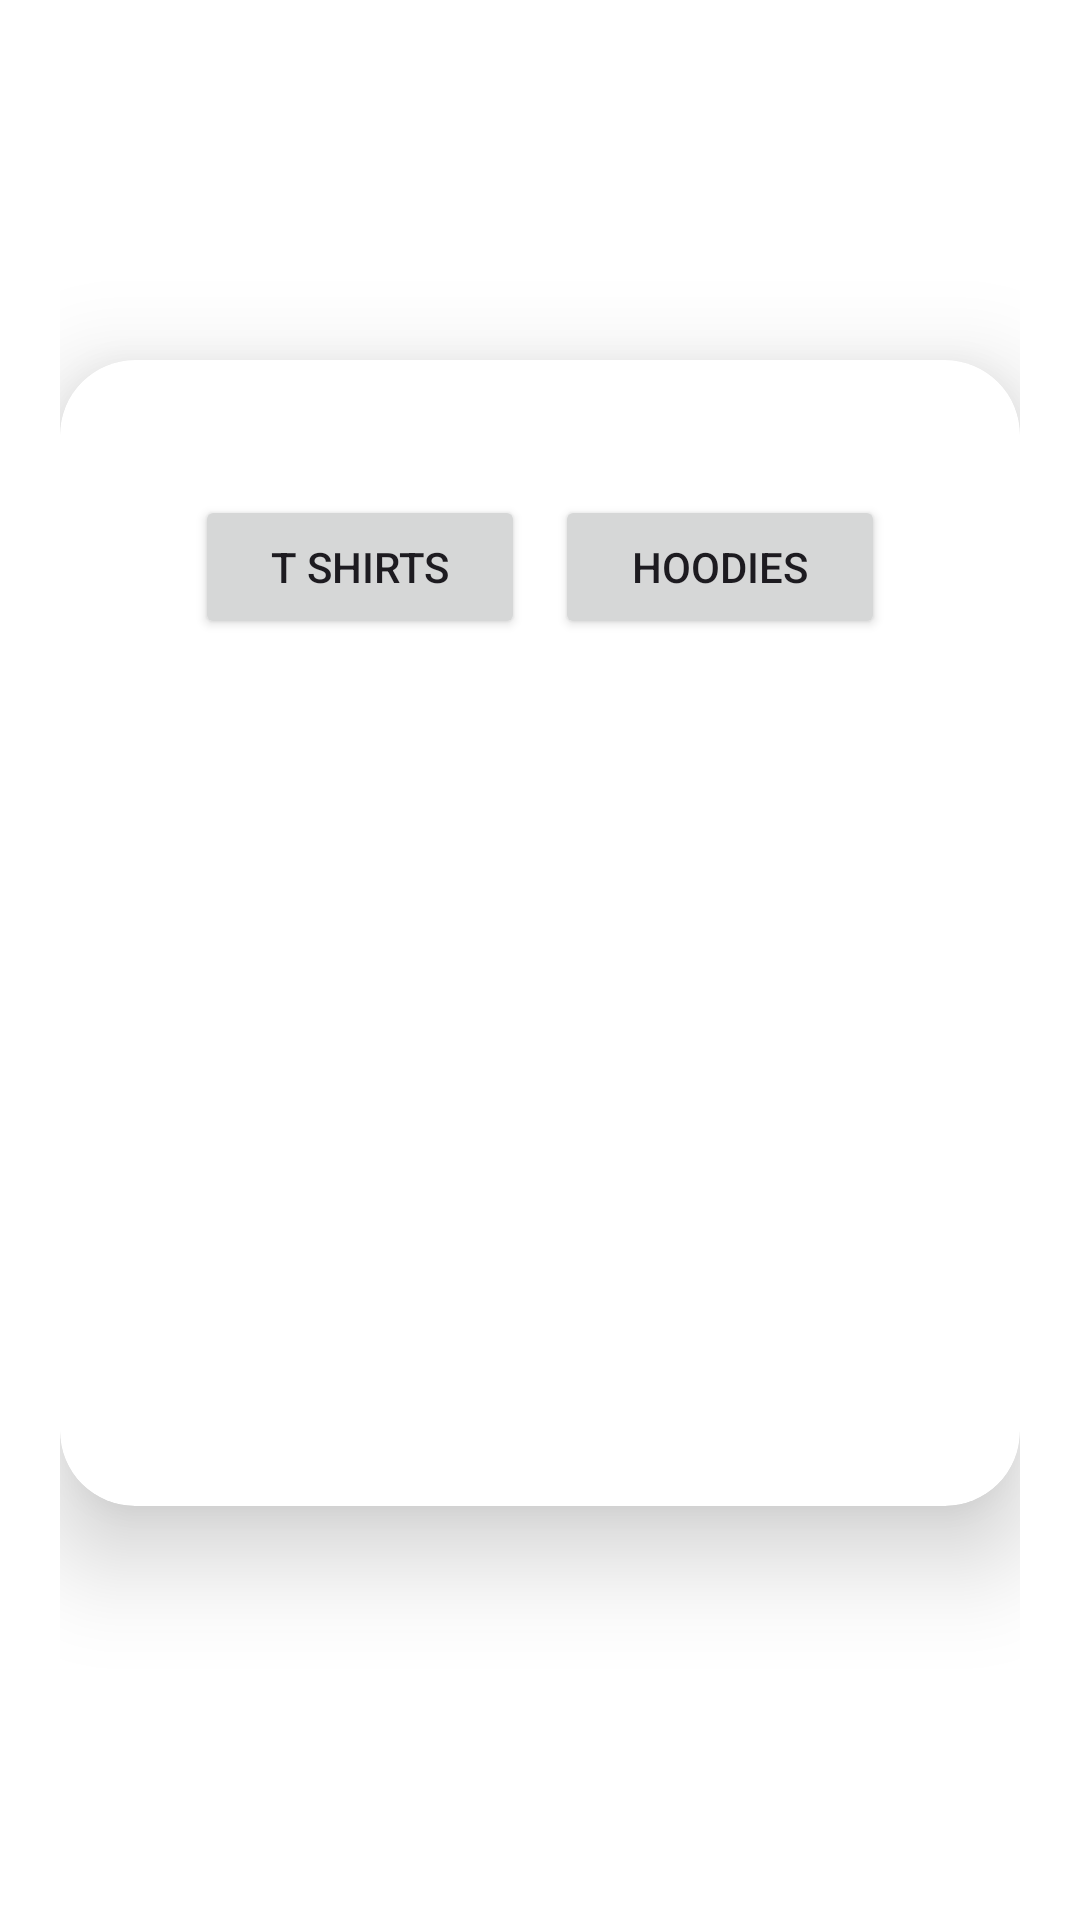

The Android layout XML behind this screen, and the referenced resources:
<!-- AndroidManifest.xml: application theme Theme.AvatarCustomization -->
<!-- res/layout/avatar.xml -->
<?xml version="1.0" encoding="utf-8"?>
<LinearLayout xmlns:android="http://schemas.android.com/apk/res/android"
    xmlns:app="http://schemas.android.com/apk/res-auto"
    android:layout_width="match_parent"
    android:layout_height="match_parent"
    android:background="#FFFFFF"
    android:orientation="vertical"
    android:padding="20dp">

    <androidx.cardview.widget.CardView
        android:id="@+id/card_view"
        android:layout_width="wrap_content"
        android:layout_height="wrap_content"
        android:layout_gravity="center"
        android:layout_marginTop="100dp"
        android:paddingStart="50dp"
        app:cardCornerRadius="25dp"
        app:cardElevation="20dp"
        app:cardUseCompatPadding="false">

        <LinearLayout
            android:layout_width="match_parent"
            android:layout_height="match_parent"
            android:layout_margin="20dp"
            android:orientation="vertical">

            <LinearLayout
                android:layout_width="match_parent"
                android:layout_height="match_parent"
                android:padding="10dp"
                android:layout_gravity="center"
                android:layout_margin="10dp"
                android:orientation="horizontal"
                >


                <Button
                    android:id="@+id/button5"
                    android:layout_width="wrap_content"
                    android:layout_height="wrap_content"
                    android:layout_weight="1"
                    android:layout_margin="5dp"
                    android:text="T Shirts" />

                <Button
                    android:id="@+id/button4"
                    android:layout_width="wrap_content"
                    android:layout_height="wrap_content"
                    android:layout_weight="1"
                    android:layout_margin="5dp"
                    android:text="Hoodies" />
            </LinearLayout>

           <LinearLayout
               android:layout_width="match_parent"
               android:layout_height="wrap_content"
               >

               <HorizontalScrollView
                   android:id="@+id/GenderCstScrollView"
                   android:layout_width="wrap_content"
                   android:layout_height="match_parent">

                   <LinearLayout
                       android:layout_width="wrap_content"
                       android:layout_height="match_parent"
                       android:orientation="horizontal"
                       android:paddingStart="15dp"
                       android:paddingTop="30dp"
                       android:paddingEnd="25dp"
                       android:paddingRight="2dp"
                       android:paddingBottom="30dp">

                       <androidx.cardview.widget.CardView
                           android:id="@+id/card_view_MaleButton"
                           android:layout_width="wrap_content"
                           android:layout_height="wrap_content"
                           android:layout_gravity="center"
                           android:layout_margin="5dp"
                           android:clickable="true"
                           android:paddingStart="50dp"
                           app:cardCornerRadius="25dp"
                           app:cardElevation="20dp"
                           app:cardUseCompatPadding="false">

                           <LinearLayout
                               android:layout_width="match_parent"
                               android:layout_height="match_parent"
                               android:layout_gravity="center"
                               android:orientation="vertical"
                               android:padding="10dp"

                               >

                               <TextView
                                   android:layout_width="wrap_content"
                                   android:layout_height="wrap_content"
                                   android:text="DISOBEY"
                                   android:textColor="@color/cardview_shadow_start_color"
                                   android:textSize="20dp"
                                   android:textStyle="bold"></TextView>

                               <TextView
                                   android:layout_width="wrap_content"
                                   android:layout_height="wrap_content"
                                   android:text="Male"
                                   android:textColor="@color/black"
                                   android:textSize="20dp"
                                   android:textStyle="bold"></TextView>


                               <ImageView
                                   android:id="@+id/MaleButton"
                                   android:layout_width="100dp"
                                   android:layout_height="100dp"
                                   android:layout_marginEnd="56dp"
                                   android:background="#00FFFFFF"
                                   android:contentDescription="@string/app_name"
                                   android:scaleType="fitCenter"
                                   app:srcCompat="@drawable/base" />

                           </LinearLayout>


                       </androidx.cardview.widget.CardView>


                       <androidx.cardview.widget.CardView
                           android:id="@+id/card_view_FemaleButton"
                           android:layout_width="wrap_content"
                           android:layout_height="wrap_content"
                           android:layout_gravity="center"
                           android:layout_margin="5dp"
                           android:clickable="true"
                           android:paddingStart="50dp"
                           app:cardCornerRadius="25dp"
                           app:cardElevation="20dp"
                           app:cardUseCompatPadding="false">

                           <LinearLayout
                               android:layout_width="match_parent"
                               android:layout_height="match_parent"
                               android:layout_gravity="center"
                               android:orientation="vertical"
                               android:padding="10dp">

                               <TextView
                                   android:layout_width="wrap_content"
                                   android:layout_height="wrap_content"
                                   android:text="DISOBEY"
                                   android:textColor="@color/cardview_shadow_start_color"
                                   android:textSize="20dp"
                                   android:textStyle="bold"></TextView>

                               <TextView
                                   android:layout_width="wrap_content"
                                   android:layout_height="wrap_content"
                                   android:text="Female"
                                   android:textColor="@color/black"
                                   android:textSize="20dp"
                                   android:textStyle="bold"></TextView>


                               <ImageView
                                   android:id="@+id/FemaleButton"
                                   android:layout_width="100dp"
                                   android:layout_height="100dp"

                                   android:layout_marginEnd="56dp"
                                   android:background="#00FFFFFF"
                                   android:contentDescription="@string/app_name"
                                   android:scaleType="fitCenter"
                                   app:srcCompat="@drawable/female_base_body" />

                           </LinearLayout>


                       </androidx.cardview.widget.CardView>

                   </LinearLayout>
               </HorizontalScrollView>
           </LinearLayout>




        </LinearLayout>



        <LinearLayout
            android:layout_width="match_parent"
            android:layout_height="wrap_content"
            android:layout_gravity="center"
            android:padding="10dp"
            >
            <androidx.cardview.widget.CardView
                android:layout_width="wrap_content"
                android:layout_height="wrap_content"
                android:layout_gravity="center"
                android:layout_marginTop="100dp"
                android:paddingStart="50dp"
                app:cardCornerRadius="25dp"
                app:cardElevation="20dp"
                app:cardUseCompatPadding="false">



            </androidx.cardview.widget.CardView>

        </LinearLayout>

    </androidx.cardview.widget.CardView>
</LinearLayout>
<!-- resources referenced by this layout -->
<resources>
  <string name="app_name">Avatar Customization</string>
  <style name="Theme.AvatarCustomization" parent="Base.Theme.AvatarCustomization" />
  <style name="Base.Theme.AvatarCustomization" parent="Theme.Material3.DayNight.NoActionBar">
          
          
      </style>
  <!-- not gathered from this repository: default colours our renderer supplied (Android Studio template values) -->
  <color name="black">#FF000000</color>
</resources>
